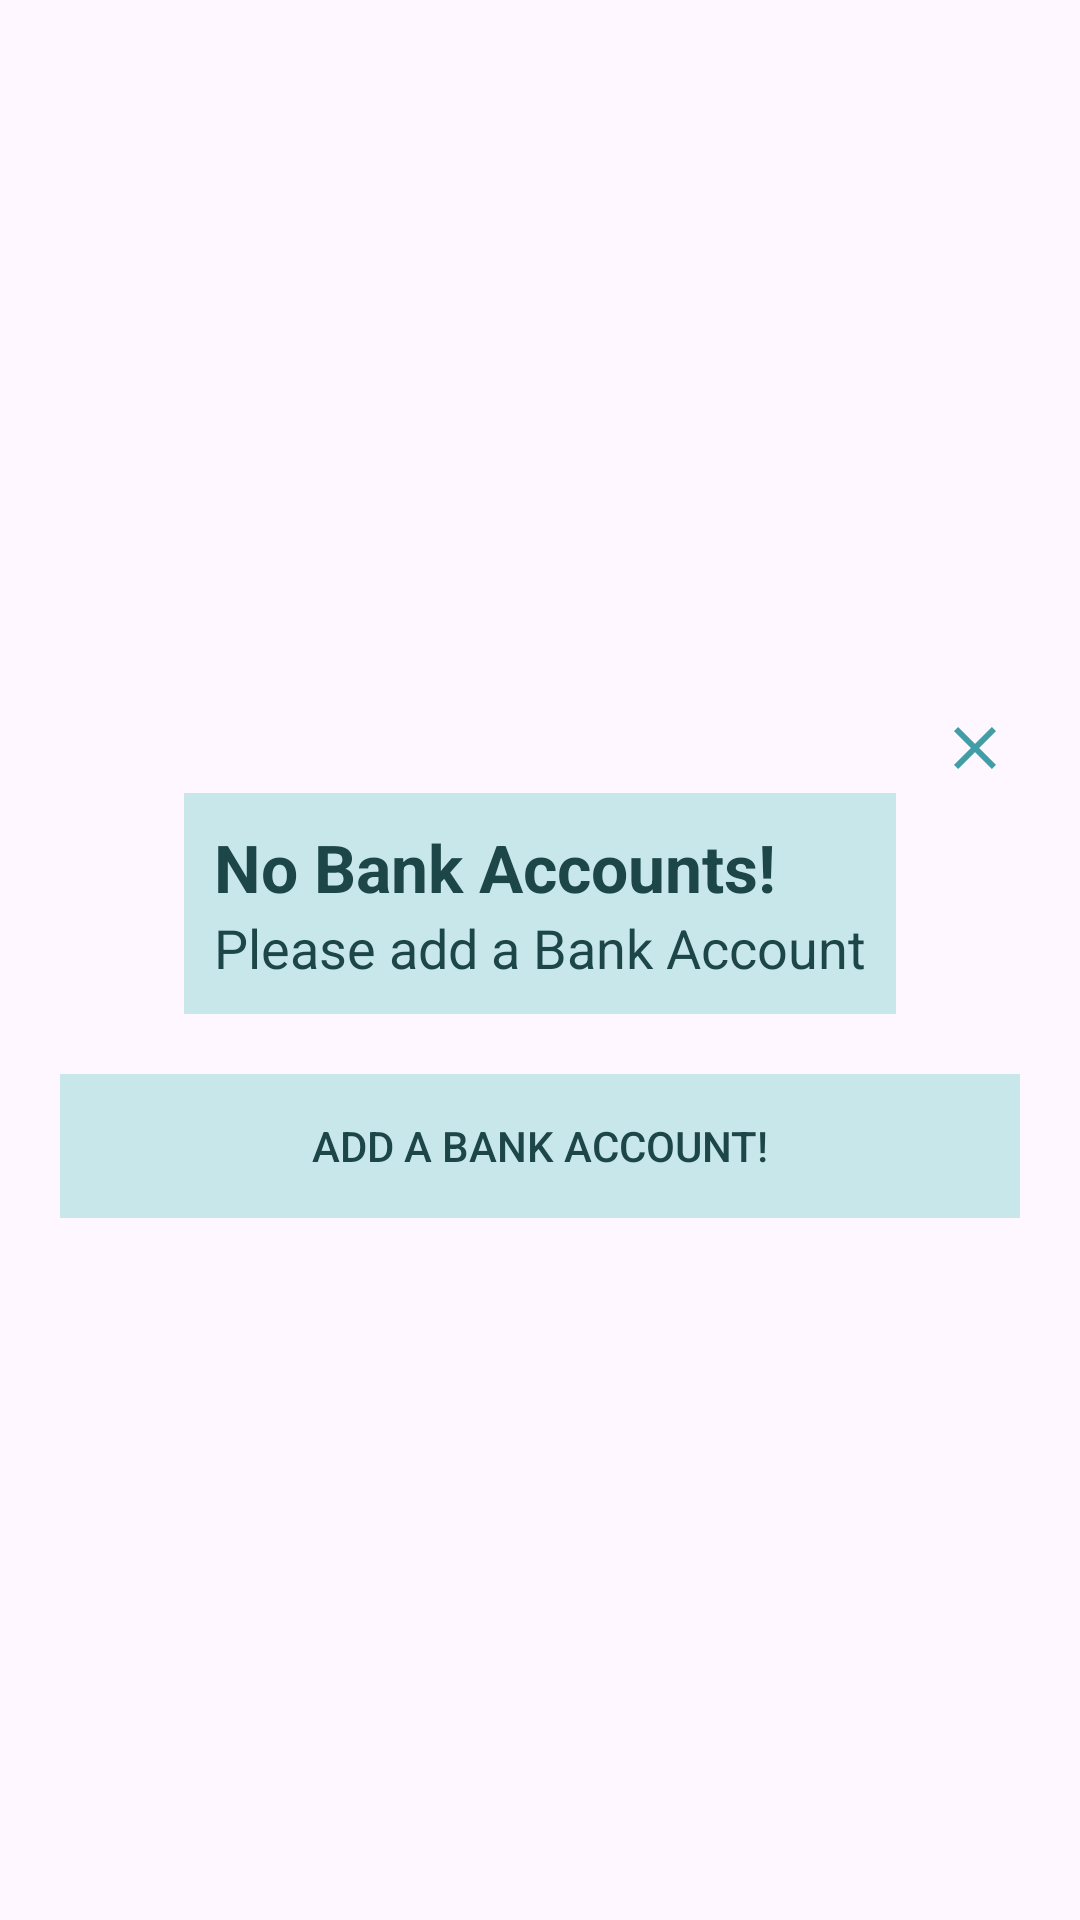

Android layout source for this screen:
<!-- AndroidManifest.xml: application theme Theme.PutatoeUI -->
<!-- res/layout/send_bank_dialog_box.xml -->
<?xml version="1.0" encoding="utf-8"?>
<androidx.constraintlayout.widget.ConstraintLayout xmlns:android="http://schemas.android.com/apk/res/android"
    xmlns:app="http://schemas.android.com/apk/res-auto"
    xmlns:tools="http://schemas.android.com/tools"
    android:layout_width="match_parent"
    android:layout_height="wrap_content"
    android:background="@drawable/white_background_add_button">

    <LinearLayout
        android:layout_width="320dp"
        android:layout_height="wrap_content"
        android:orientation="vertical"
        app:layout_constraintBottom_toBottomOf="parent"
        app:layout_constraintEnd_toEndOf="parent"
        app:layout_constraintStart_toStartOf="parent"
        app:layout_constraintTop_toTopOf="parent">

        <LinearLayout
            android:id="@+id/llClose"
            android:layout_width="wrap_content"
            android:layout_height="wrap_content"
            android:orientation="horizontal"
            android:padding="3dp"
            android:layout_gravity="end">

            <ImageView
                android:id="@+id/ivClose"
                android:layout_width="0dp"
                android:layout_height="wrap_content"
                android:layout_weight="1"
                android:src="@drawable/ic_close" />
        </LinearLayout>

        <LinearLayout
            android:id="@+id/linearLayout2"
            android:layout_width="wrap_content"
            android:layout_height="wrap_content"
            android:background="#c8e7ea"
            android:orientation="vertical"
            android:padding="10dp"
            android:layout_gravity="center">

            <TextView
                android:id="@+id/textView12"
                android:layout_width="match_parent"
                android:layout_height="wrap_content"
                android:text="No Bank Accounts!"
                android:textColor="@color/colorDarkPrimary"
                android:textSize="22sp"
                android:textStyle="bold" />

            <TextView
                android:id="@+id/textView14"
                android:layout_width="match_parent"
                android:layout_height="wrap_content"
                android:text="Please add a Bank Account"
                android:textColor="@color/colorDarkPrimary"
                android:textSize="18sp" />

        </LinearLayout>

        <LinearLayout
            android:layout_width="match_parent"
            android:layout_height="match_parent"
            android:layout_marginTop="20dp"
            android:orientation="horizontal">


            <androidx.appcompat.widget.AppCompatButton
                android:id="@+id/addBankAccountBtn"
                android:layout_width="0dp"
                android:layout_height="wrap_content"
                android:layout_weight="1"
                android:background="#c8e7ea"
                android:text="ADD A BANK ACCOUNT!"
                android:textColor="@color/colorDarkPrimary" />
        </LinearLayout>

    </LinearLayout>



</androidx.constraintlayout.widget.ConstraintLayout>
<!-- resources referenced by this layout -->
<resources>
  <color name="colorDarkPrimary">#1d4649</color>
  <!-- drawable ic_close (drawable) -->
  <vector android:height="24dp" android:tint="#419ea6"
      android:viewportHeight="24" android:viewportWidth="24"
      android:width="24dp" xmlns:android="http://schemas.android.com/apk/res/android">
      <path android:fillColor="@android:color/white" android:pathData="M19,6.41L17.59,5 12,10.59 6.41,5 5,6.41 10.59,12 5,17.59 6.41,19 12,13.41 17.59,19 19,17.59 13.41,12z"/>
  </vector>
  <style name="Theme.PutatoeUI" parent="Base.Theme.PutatoeUI" />
  <style name="Base.Theme.PutatoeUI" parent="Theme.Material3.DayNight.NoActionBar">
          
          
          <item name="android:statusBarColor">@color/grey</item>
      </style>
  <color name="grey">#b3b3b3</color>
</resources>
